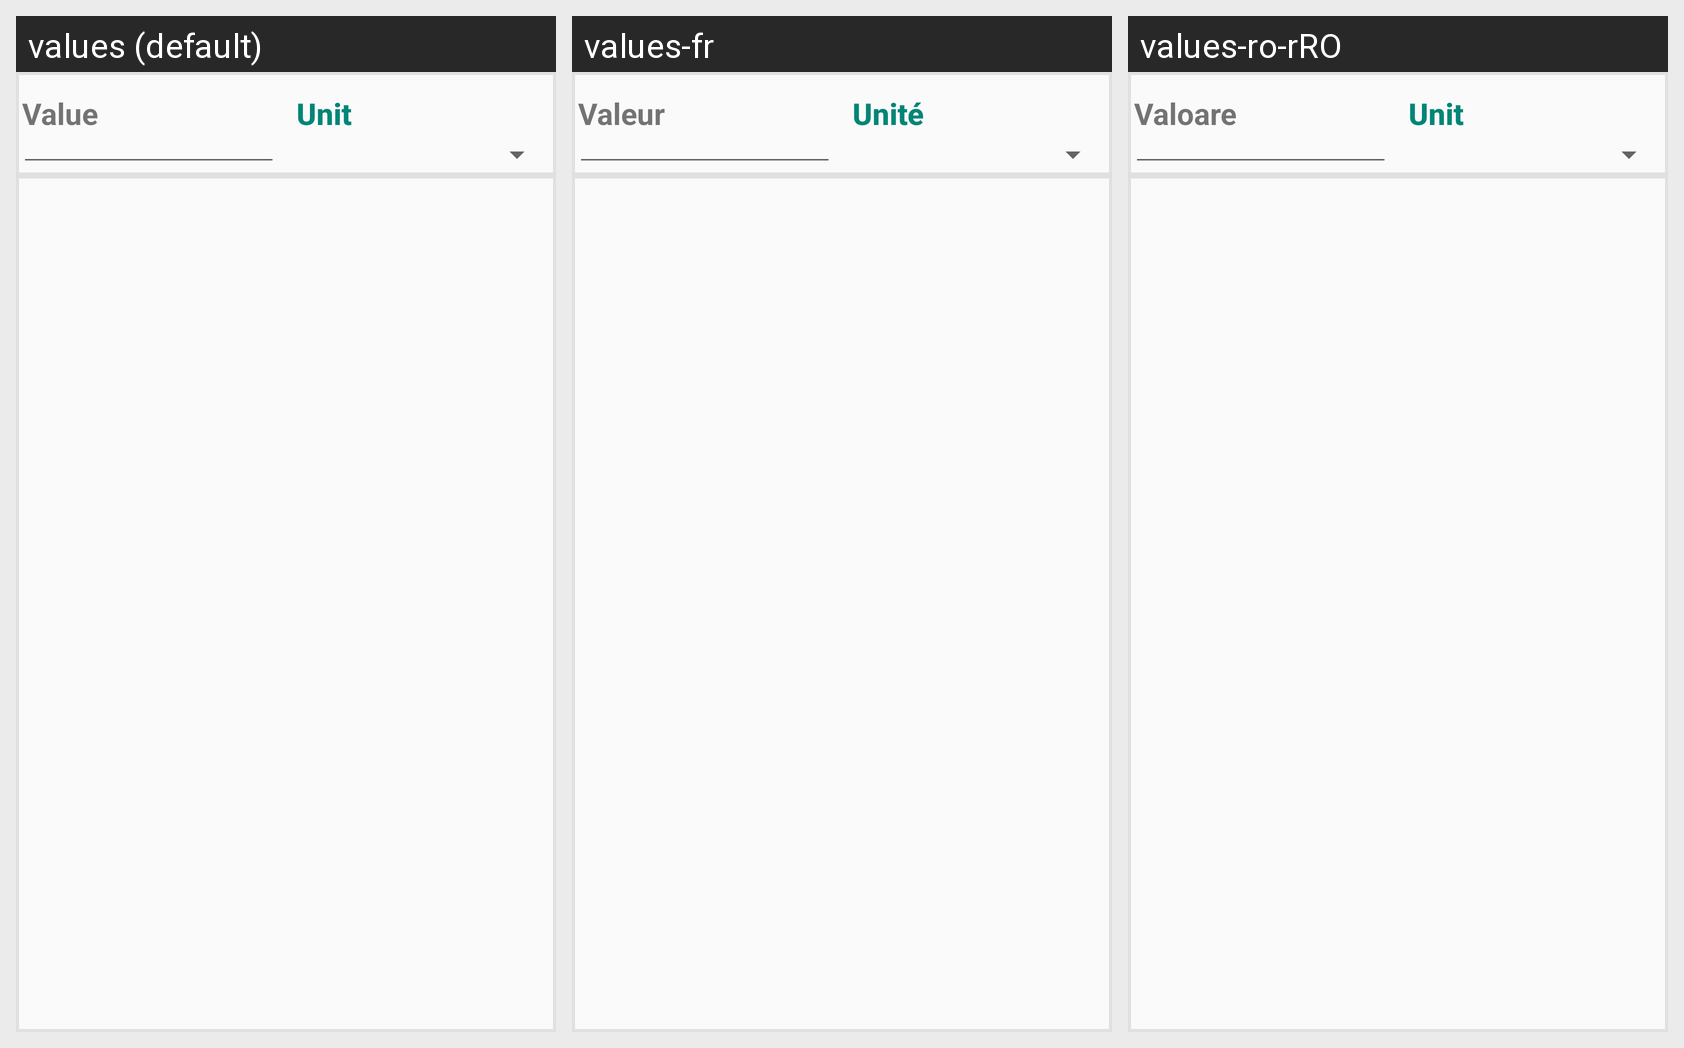

The Android screen above is rendered under several locales of the same app. Produce the string resources it draws, with the default and per-locale values.
Android screen res/layout/fragment_units_converter_continuous_values.xml rendered under 3 locales, left to right: values (default), values-fr, values-ro-rRO. Device: Nexus 5 (rendered at 1080×1920; each locale shown at half size, 540×960, under a caption strip naming it); theme ActivityTheme.
Strings drawn on this screen, with the default value and each locale's value (text and hints the layout hard-codes, and strings that could not be matched under every locale, appear in the picture but are not listed):

value
  values: Value
  values-fr: Valeur
  values-ro-rRO: Valoare

unit
  values: Unit
  values-fr: Unité
  values-ro-rRO: Unit  [not translated; the default value is used]
